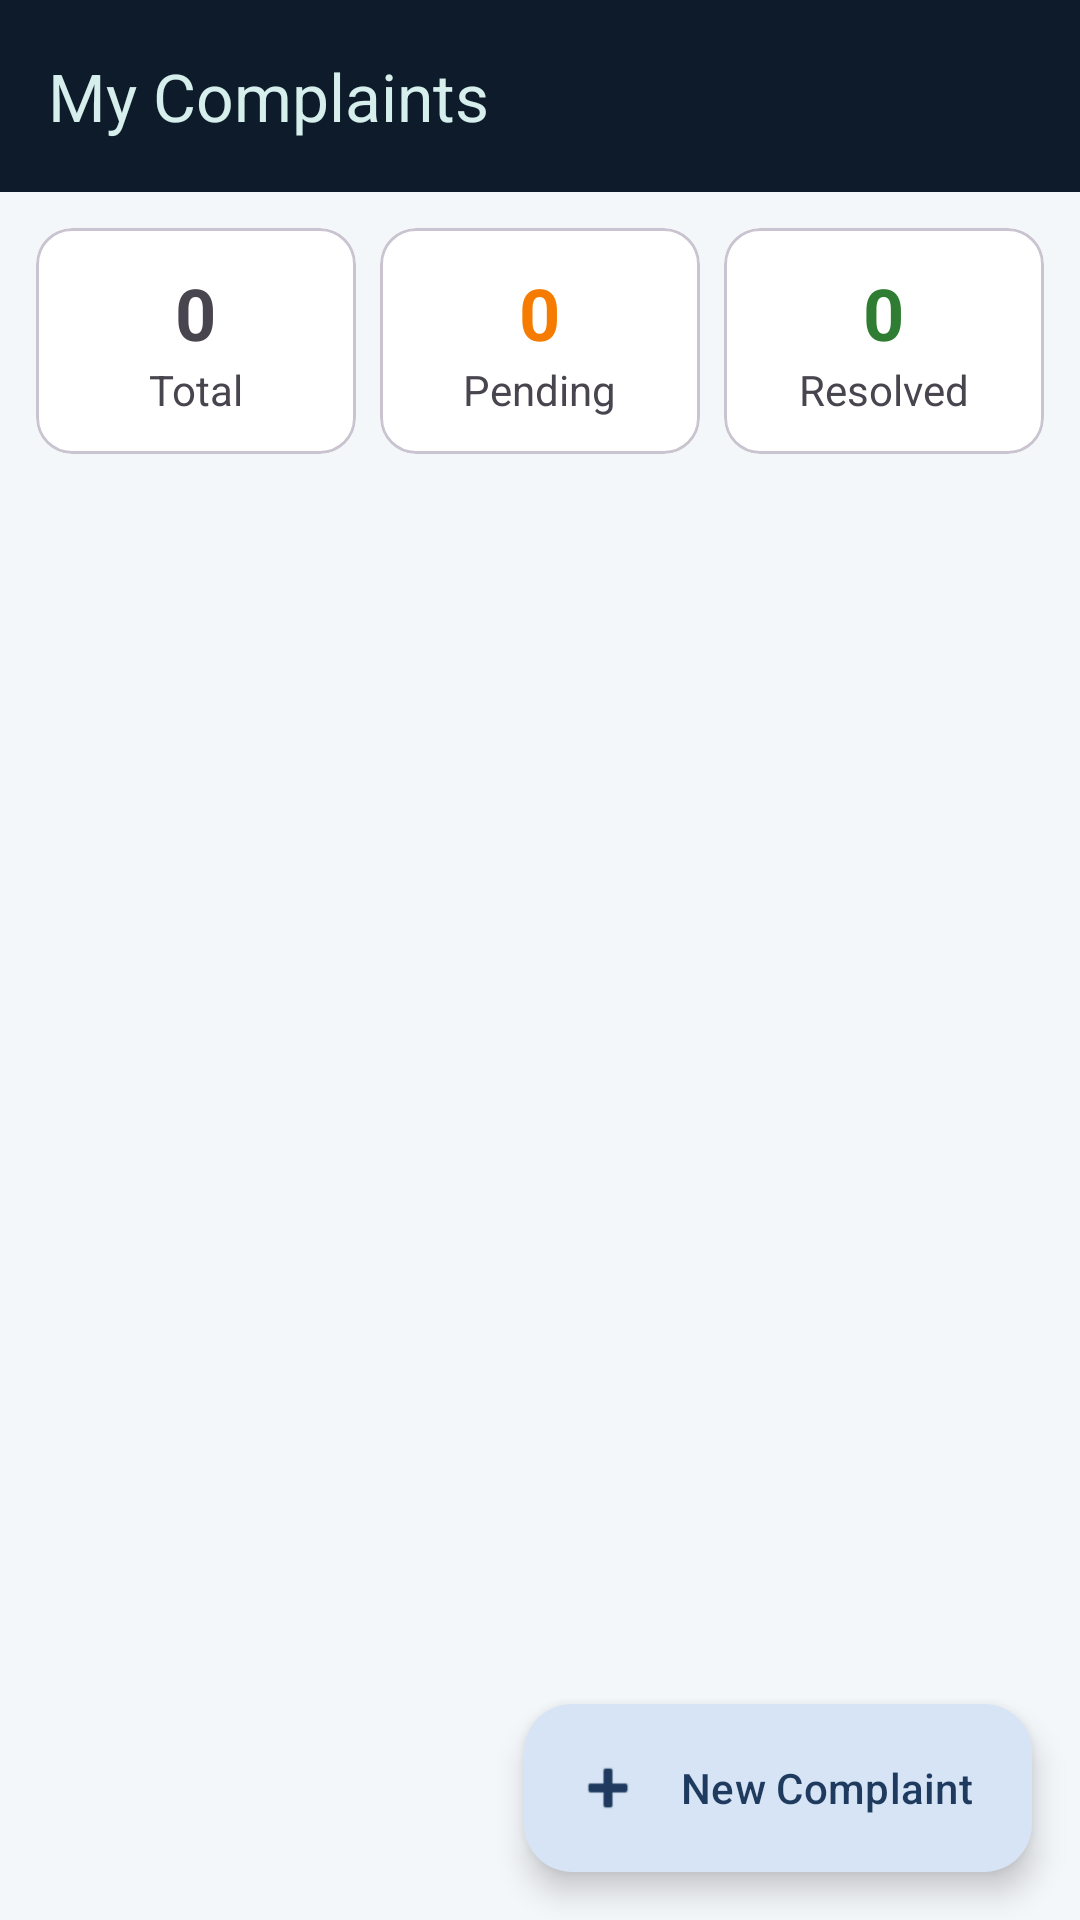

The Android layout XML behind this screen, and the referenced resources:
<!-- AndroidManifest.xml: application theme Theme.Campuscomplaint -->
<!-- res/layout/activity_complaints.xml -->
<?xml version="1.0" encoding="utf-8"?>
<androidx.coordinatorlayout.widget.CoordinatorLayout
    xmlns:android="http://schemas.android.com/apk/res/android"
    xmlns:app="http://schemas.android.com/apk/res-auto"
    android:layout_width="match_parent"
    android:layout_height="match_parent">

    <LinearLayout
        android:layout_width="match_parent"
        android:layout_height="match_parent"
        android:orientation="vertical">

        <com.google.android.material.appbar.MaterialToolbar
            android:id="@+id/toolbar"
            android:layout_width="match_parent"
            android:layout_height="?attr/actionBarSize"
            android:background="#0D1B2A"
            app:title="My Complaints"
            app:titleTextColor="@color/accent_container" />


        <LinearLayout
            android:layout_width="match_parent"
            android:layout_height="wrap_content"
            android:orientation="horizontal"
            android:padding="8dp">

            <com.google.android.material.card.MaterialCardView
                android:layout_width="0dp"
                android:layout_height="wrap_content"
                android:layout_weight="1"
                android:layout_margin="4dp">
                <LinearLayout
                    android:layout_width="match_parent"
                    android:layout_height="wrap_content"
                    android:orientation="vertical"
                    android:gravity="center"
                    android:padding="12dp">
                    <TextView android:id="@+id/tvTotal"
                        android:layout_width="wrap_content"
                        android:layout_height="wrap_content"
                        android:text="0" android:textSize="24sp" android:textStyle="bold" />
                    <TextView
                        android:layout_width="wrap_content"
                        android:layout_height="wrap_content"
                        android:text="Total" />
                </LinearLayout>
            </com.google.android.material.card.MaterialCardView>

            <com.google.android.material.card.MaterialCardView
                android:layout_width="0dp"
                android:layout_height="wrap_content"
                android:layout_weight="1"
                android:layout_margin="4dp">
                <LinearLayout
                    android:layout_width="match_parent"
                    android:layout_height="wrap_content"
                    android:orientation="vertical"
                    android:gravity="center"
                    android:padding="12dp">
                    <TextView android:id="@+id/tvPending"
                        android:layout_width="wrap_content"
                        android:layout_height="wrap_content"
                        android:text="0" android:textSize="24sp" android:textStyle="bold"
                        android:textColor="#F57C00" />
                    <TextView
                        android:layout_width="wrap_content"
                        android:layout_height="wrap_content"
                        android:text="Pending" />
                </LinearLayout>
            </com.google.android.material.card.MaterialCardView>

            <com.google.android.material.card.MaterialCardView
                android:layout_width="0dp"
                android:layout_height="wrap_content"
                android:layout_weight="1"
                android:layout_margin="4dp">
                <LinearLayout
                    android:layout_width="match_parent"
                    android:layout_height="wrap_content"
                    android:orientation="vertical"
                    android:gravity="center"
                    android:padding="12dp">
                    <TextView android:id="@+id/tvResolved"
                        android:layout_width="wrap_content"
                        android:layout_height="wrap_content"
                        android:text="0" android:textSize="24sp" android:textStyle="bold"
                        android:textColor="#2E7D32" />
                    <TextView
                        android:layout_width="wrap_content"
                        android:layout_height="wrap_content"
                        android:text="Resolved" />
                </LinearLayout>
            </com.google.android.material.card.MaterialCardView>
        </LinearLayout>

        <androidx.recyclerview.widget.RecyclerView
            android:id="@+id/rvComplaints"
            android:layout_width="match_parent"
            android:layout_height="0dp"
            android:layout_weight="1"
            android:clipToPadding="false"
            android:padding="8dp" />
    </LinearLayout>

    <com.google.android.material.floatingactionbutton.ExtendedFloatingActionButton
        android:id="@+id/fabAdd"
        android:layout_width="wrap_content"
        android:layout_height="wrap_content"
        android:layout_gravity="bottom|end"
        android:layout_margin="16dp"
        android:text="New Complaint"
        app:icon="@android:drawable/ic_input_add" />
</androidx.coordinatorlayout.widget.CoordinatorLayout>
<!-- resources referenced by this layout -->
<resources>
  <color name="accent_container">#D6EFEC</color>
  <style name="Theme.Campuscomplaint" parent="Theme.Material3.Light.NoActionBar">
          <item name="colorPrimary">@color/primary</item>
          <item name="colorOnPrimary">@color/white</item>
          <item name="colorPrimaryContainer">@color/primary_container</item>
          <item name="colorOnPrimaryContainer">@color/primary</item>
          <item name="colorSecondary">@color/accent</item>
          <item name="colorOnSecondary">@color/white</item>
          <item name="colorSecondaryContainer">@color/accent_container</item>
          <item name="colorOnSecondaryContainer">@color/accent_dark</item>
          <item name="colorSurface">@color/white</item>
          <item name="colorOnSurface">@color/ink</item>
          <item name="android:windowBackground">@color/page_bg</item>
      </style>
  <color name="primary">#1F3A5F</color>
  <color name="white">#FFFFFFFF</color>
  <color name="primary_container">#D6E4F5</color>
  <color name="accent">#2A9D8F</color>
  <color name="accent_dark">#0B5A52</color>
  <color name="ink">#23303F</color>
  <color name="page_bg">#F4F7FA</color>
</resources>
